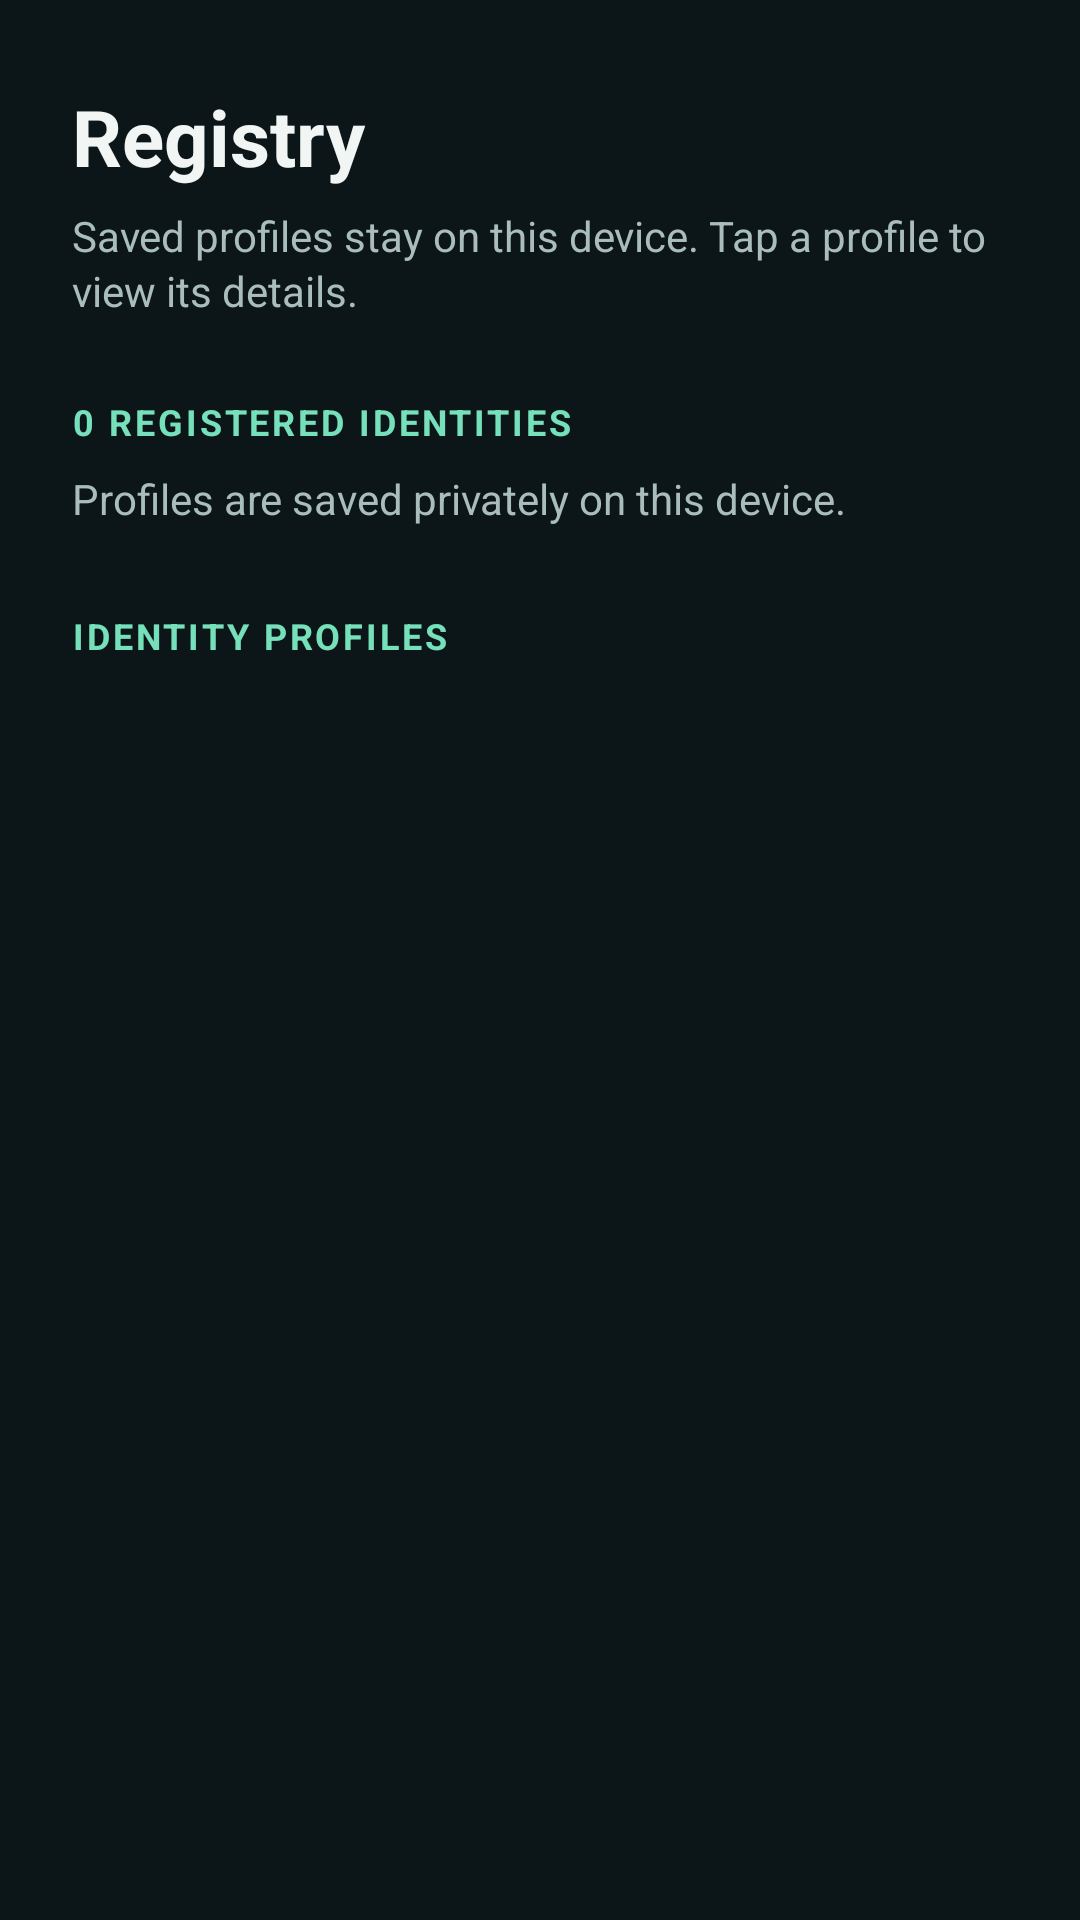

Produce the Android XML layout that renders to this screen, including the resource entries it uses.
<!-- AndroidManifest.xml: application theme SplashTheme -->
<!-- res/layout/screen_registry.xml -->
<ScrollView xmlns:android="http://schemas.android.com/apk/res/android"
    android:layout_width="match_parent"
    android:layout_height="match_parent">

    <LinearLayout
        android:layout_width="match_parent"
        android:layout_height="wrap_content"
        android:orientation="vertical"
        android:paddingStart="24dp"
        android:paddingTop="28dp"
        android:paddingEnd="24dp"
        android:paddingBottom="32dp">

        <TextView
            style="@style/PageTitle"
            android:text="Registry" />

        <TextView
            style="@style/PageSubtitle"
            android:text="Saved profiles stay on this device. Tap a profile to view its details." />

        <TextView
            android:id="@+id/registryIdentityCount"
            style="@style/SectionTitle"
            android:layout_marginTop="26dp"
            android:text="0 REGISTERED IDENTITIES" />

        <ImageView
            android:id="@+id/searchReferencePhoto"
            android:layout_width="match_parent"
            android:layout_height="130dp"
            android:layout_marginTop="12dp"
            android:background="@drawable/bg_card"
            android:contentDescription="Photo used as a manual reference"
            android:scaleType="centerInside"
            android:src="@drawable/ic_person"
            android:visibility="gone" />

        <TextView
            android:id="@+id/searchReferenceNote"
            android:layout_width="match_parent"
            android:layout_height="wrap_content"
            android:layout_marginTop="8dp"
            android:text="Reference photo only. Compare profiles manually; no automatic face recognition is used."
            android:textColor="@color/text_secondary"
            android:textSize="13sp"
            android:visibility="gone" />

        <TextView
            android:layout_width="match_parent"
            android:layout_height="wrap_content"
            android:layout_marginTop="8dp"
            android:text="Profiles are saved privately on this device."
            android:textColor="@color/text_secondary"
            android:textSize="14sp" />

        <TextView
            style="@style/SectionTitle"
            android:layout_marginTop="28dp"
            android:text="IDENTITY PROFILES" />

        <LinearLayout
            android:id="@+id/identityList"
            android:layout_width="match_parent"
            android:layout_height="wrap_content"
            android:layout_marginTop="14dp"
            android:orientation="vertical" />
    </LinearLayout>
</ScrollView>
<!-- resources referenced by this layout -->
<resources>
  <color name="text_secondary">#A9BDBA</color>
  <!-- drawable bg_card (drawable) -->
  <shape xmlns:android="http://schemas.android.com/apk/res/android">
      <solid android:color="@color/surface_raised" />
      <stroke android:width="1dp" android:color="@color/outline" />
      <corners android:radius="20dp" />
  </shape>
  <!-- drawable ic_person (drawable) -->
  <vector xmlns:android="http://schemas.android.com/apk/res/android"
      android:width="72dp"
      android:height="72dp"
      android:viewportWidth="24"
      android:viewportHeight="24">
      <path
          android:fillColor="@color/text_secondary"
          android:pathData="M12,12c2.21,0 4,-1.79 4,-4s-1.79,-4 -4,-4 -4,1.79 -4,4 1.79,4 4,4zM12,14c-2.67,0 -8,1.34 -8,4v2h16v-2c0,-2.66 -5.33,-4 -8,-4z" />
  </vector>
  <style name="PageSubtitle">
          <item name="android:layout_width">match_parent</item>
          <item name="android:layout_height">wrap_content</item>
          <item name="android:layout_marginTop">6dp</item>
          <item name="android:textColor">@color/text_secondary</item>
          <item name="android:textSize">14sp</item>
          <item name="android:lineSpacingExtra">2dp</item>
      </style>
  <style name="PageTitle">
          <item name="android:layout_width">match_parent</item>
          <item name="android:layout_height">wrap_content</item>
          <item name="android:textColor">@color/text_primary</item>
          <item name="android:textSize">26sp</item>
          <item name="android:textStyle">bold</item>
      </style>
  <style name="SectionTitle">
          <item name="android:layout_width">match_parent</item>
          <item name="android:layout_height">wrap_content</item>
          <item name="android:textColor">@color/mint</item>
          <item name="android:textSize">12sp</item>
          <item name="android:textStyle">bold</item>
          <item name="android:letterSpacing">0.08</item>
      </style>
  <style name="SplashTheme" parent="@style/AppTheme">
          <item name="android:windowBackground">@drawable/splash_screen</item>
          <item name="postSplashScreenTheme">@style/AppTheme</item>
      </style>
  <color name="surface_raised">#1A2C30</color>
  <color name="outline">#30474A</color>
  <color name="text_primary">#F1F6F4</color>
  <color name="mint">#75E0BA</color>
  <style name="AppTheme" parent="@android:style/Theme.Material.NoActionBar">
          <item name="android:fontFamily">sans-serif</item>
          <item name="android:colorAccent">@color/mint</item>
          <item name="android:windowLightStatusBar">false</item>
          <item name="android:statusBarColor">@color/background</item>
          <item name="android:navigationBarColor">@color/background</item>
          <item name="android:windowBackground">@color/background</item>
          <item name="android:windowActionModeOverlay">true</item>
      </style>
  <color name="background">#0C1518</color>
  <!-- drawable bg_splash_screen (drawable) -->
  <shape xmlns:android="http://schemas.android.com/apk/res/android">
      <gradient
          android:type="radial"
          android:gradientRadius="520dp"
          android:centerX="50%"
          android:centerY="42%"
          android:centerColor="#19302F"
          android:endColor="@color/background" />
  </shape>
  <!-- drawable bg_splash_tile (drawable) -->
  <shape xmlns:android="http://schemas.android.com/apk/res/android">
      <gradient
          android:angle="135"
          android:endColor="@color/surface"
          android:startColor="@color/mint_dim" />
      <stroke
          android:width="1dp"
          android:color="@color/outline" />
      <corners android:radius="36dp" />
  </shape>
  <color name="surface">#142226</color>
  <color name="mint_dim">#203C36</color>
</resources>
